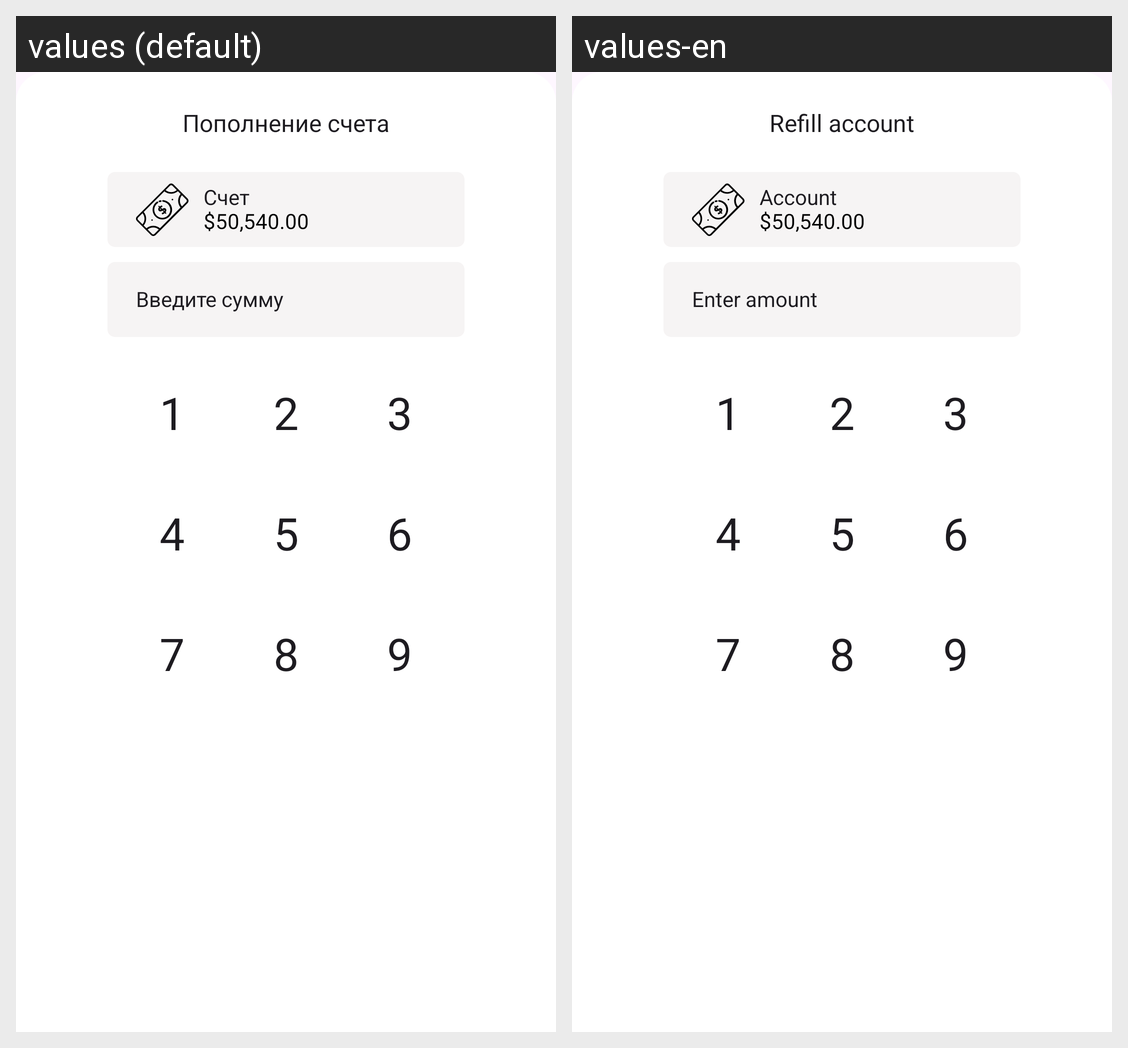

This grid shows one Android layout under two languages. Give, for every string resource on the screen, its name, the default text and each shown locale's text.
Android screen res/layout/refill_account_dialog.xml rendered under 2 locales, left to right: values (default), values-en. Device: Nexus 5 (rendered at 1080×1920; each locale shown at half size, 540×960, under a caption strip naming it); theme Theme.Surf.
Strings drawn on this screen, with the default value and each locale's value (text and hints the layout hard-codes, and strings that could not be matched under every locale, appear in the picture but are not listed):

refill_account
  values: Пополнение счета
  values-en: Refill account

enter_sum
  values: Введите сумму
  values-en: Enter amount

account
  values: Счет
  values-en: Account

example_balance
  values: $50,540.00
  values-en: $50,540.00  [not translated; the default value is used]
